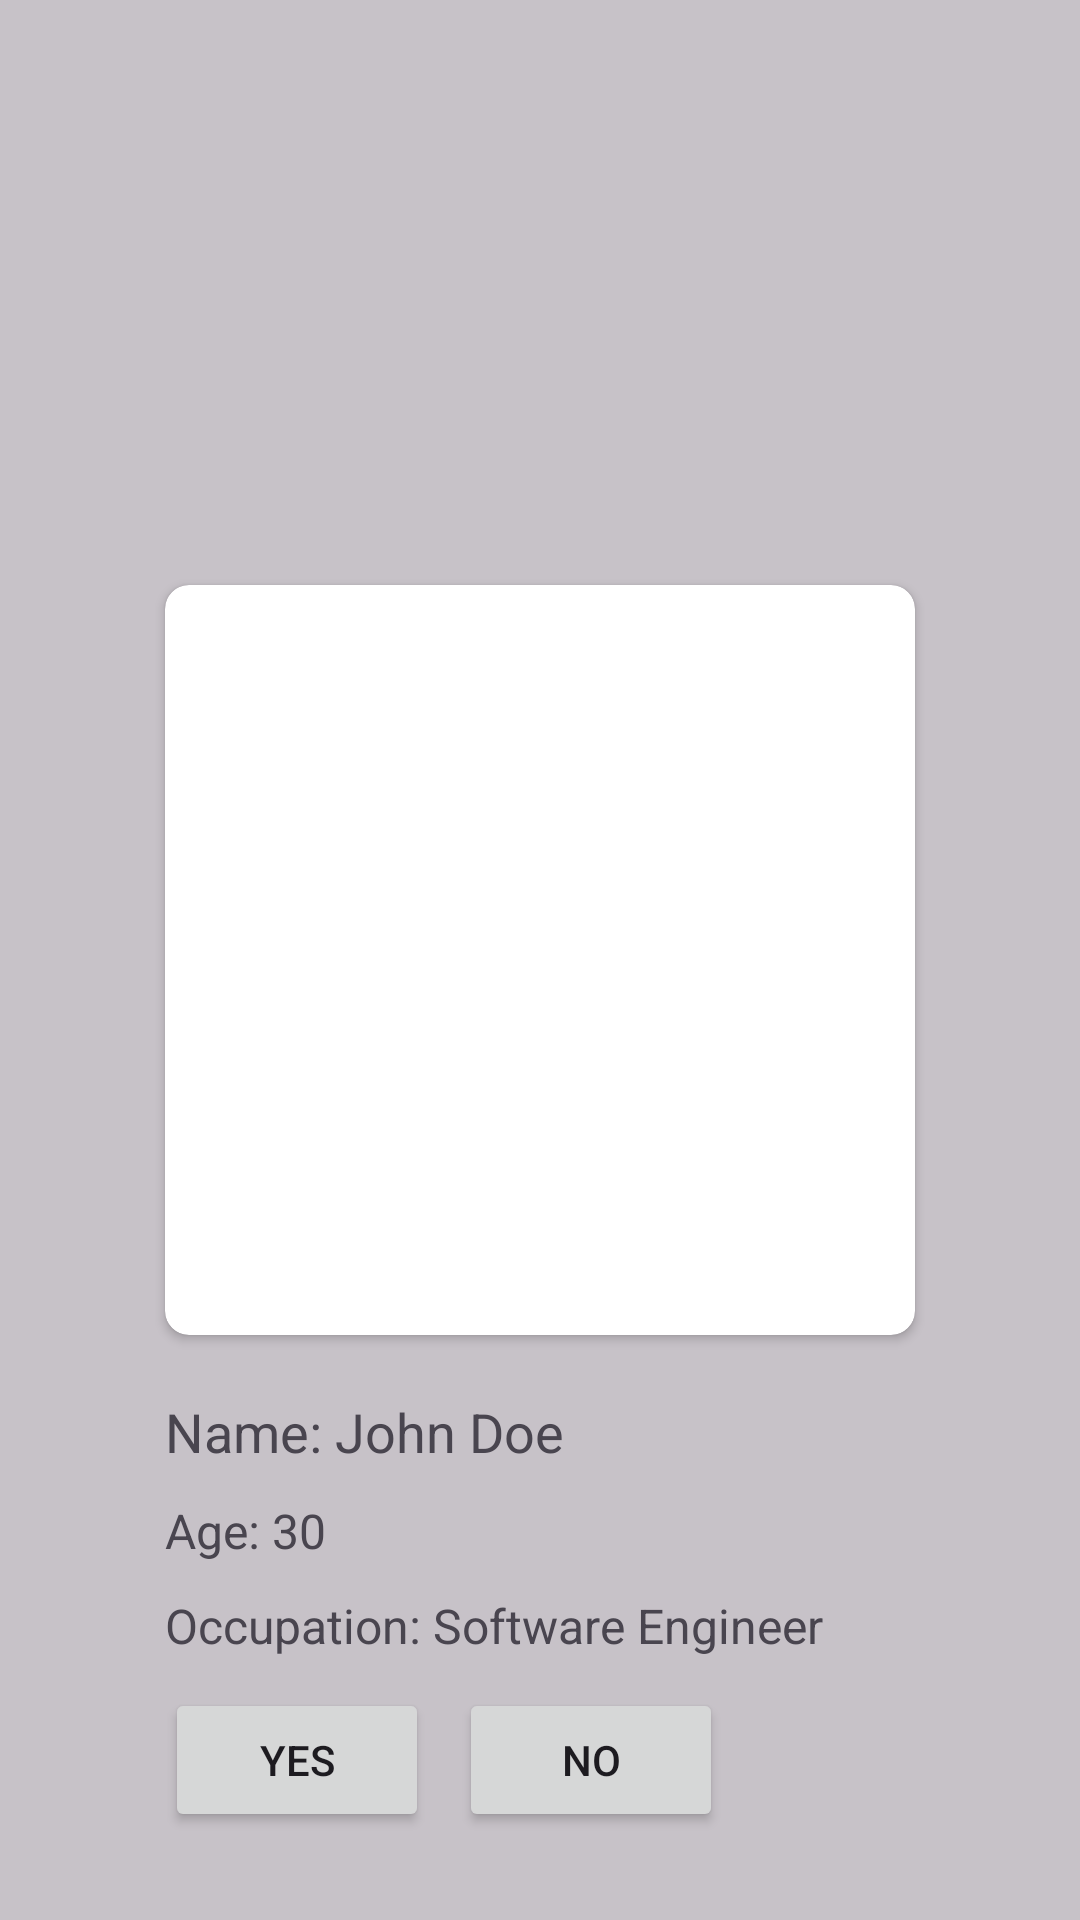

Produce the Android XML layout that renders to this screen, including the resource entries it uses.
<!-- AndroidManifest.xml: application theme Theme.Matrimony_Project -->
<!-- res/layout/gesture_profile.xml -->
<?xml version="1.0" encoding="utf-8"?>
<layout
    xmlns:android="http://schemas.android.com/apk/res/android"
    xmlns:app="http://schemas.android.com/apk/res-auto"
    >

<androidx.constraintlayout.widget.ConstraintLayout
    android:layout_width="match_parent"
    android:background="@color/cardview_shadow_start_color"
    android:layout_height="match_parent"
   >

    <androidx.cardview.widget.CardView
        android:id="@+id/profileCard"
        android:layout_width="250dp"
        android:layout_height="250dp"
        app:layout_constraintTop_toTopOf="parent"
        app:layout_constraintBottom_toBottomOf="parent"
        app:layout_constraintStart_toStartOf="parent"
        app:layout_constraintEnd_toEndOf="parent"
        app:cardCornerRadius="8dp">

        <ImageView
            android:id="@+id/overflowIcon"
            android:layout_width="match_parent"
            android:layout_height="match_parent"
            android:padding="8dp"
            android:scaleType="fitXY"
            android:src="@drawable/image1"
            />
    </androidx.cardview.widget.CardView>



    <TextView
        android:id="@+id/tvName"
        android:layout_width="wrap_content"
        android:layout_height="wrap_content"
        android:text="Name: John Doe"
        android:textSize="18sp"
        android:layout_marginTop="20dp"
        app:layout_constraintStart_toStartOf="@+id/profileCard"
        app:layout_constraintTop_toBottomOf="@+id/profileCard" />

    <TextView
        android:id="@+id/tvAge"
        android:layout_width="wrap_content"
        android:layout_height="wrap_content"
        android:layout_below="@id/tvName"
        android:text="Age: 30"
        android:textSize="16sp"
        android:layout_marginTop="10dp"
        app:layout_constraintStart_toStartOf="@+id/tvName"
        app:layout_constraintTop_toBottomOf="@+id/tvName" />

    <TextView
        android:id="@+id/tvOccupation"
        android:layout_width="wrap_content"
        android:layout_height="wrap_content"
        android:layout_below="@id/tvAge"
        android:text="Occupation: Software Engineer"
        android:textSize="16sp"
        android:layout_marginTop="10dp"
        app:layout_constraintStart_toStartOf="@+id/tvAge"
        app:layout_constraintTop_toBottomOf="@+id/tvAge" />

    <Button
        android:id="@+id/yesButton"
        android:layout_width="wrap_content"
        android:layout_height="wrap_content"
        android:layout_marginBottom="16dp"
        android:text="@string/yes"
        android:layout_marginTop="10dp"
        app:layout_constraintStart_toStartOf="@+id/tvOccupation"
        app:layout_constraintTop_toBottomOf="@+id/tvOccupation" />

    <Button
        android:id="@+id/noButton"
        android:layout_width="wrap_content"
        android:layout_height="wrap_content"
        android:layout_marginEnd="16dp"
        android:layout_marginBottom="16dp"
        android:text="@string/no"
        android:layout_marginStart="10dp"
        app:layout_constraintStart_toEndOf="@+id/yesButton"
        app:layout_constraintTop_toTopOf="@+id/yesButton" />

</androidx.constraintlayout.widget.ConstraintLayout>

</layout>
<!-- resources referenced by this layout -->
<resources>
  <string name="no">No</string>
  <string name="yes">Yes</string>
  <style name="Theme.Matrimony_Project" parent="Base.Theme.Matrimony_Project" />
  <style name="Base.Theme.Matrimony_Project" parent="Theme.Material3.DayNight.NoActionBar">
          
          
      </style>
</resources>
